Dataset: processed_data (GitHub, tngoya0899/seed-identifier-api). Classes: endustri bitkileri, sebzeler, sus bitkileri, tahillar, tibbi ve aromatik bitkiler, yabanci otlar, yem bitkileri, yemeklik dane baklagiller.

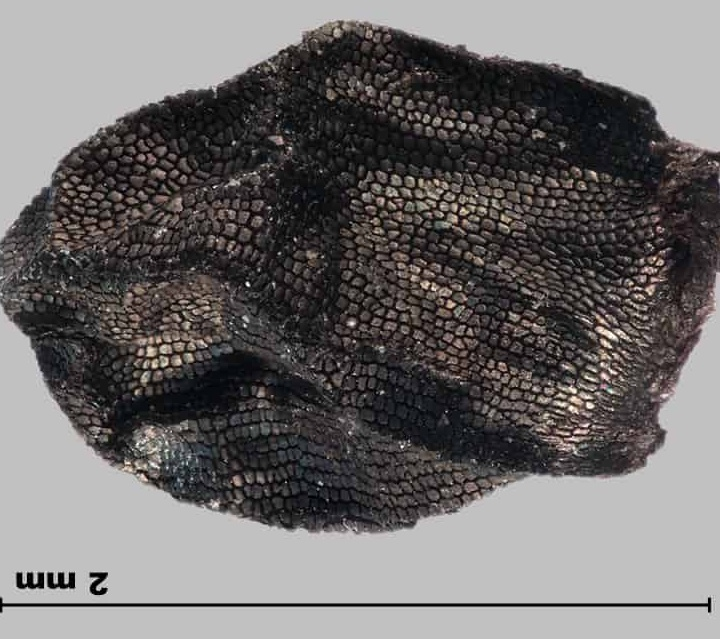
Label: sebzeler

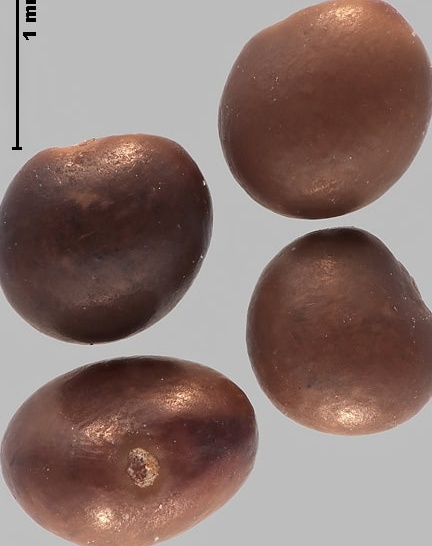
Label: yem bitkileri

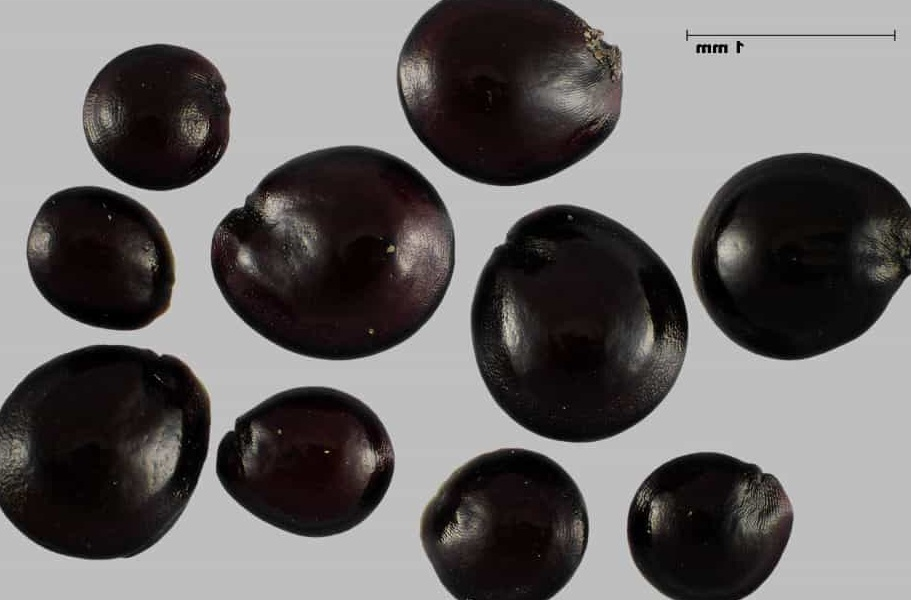
Label: yabanci otlar

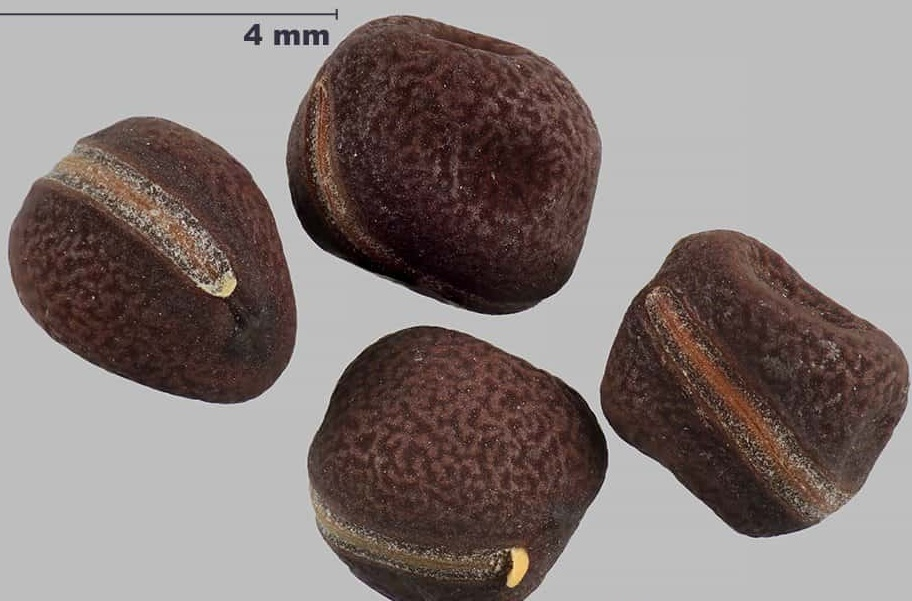
Label: yemeklik dane baklagiller

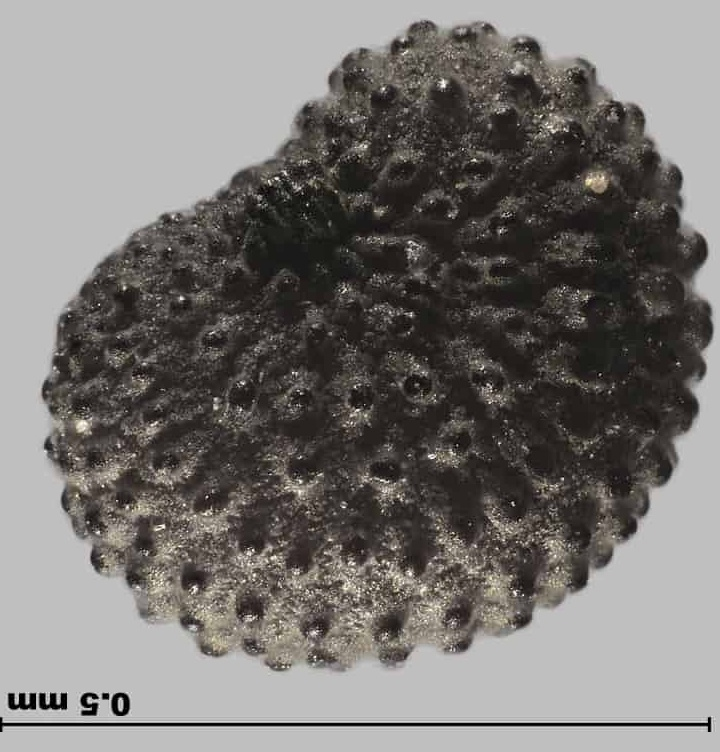
Label: sus bitkileri

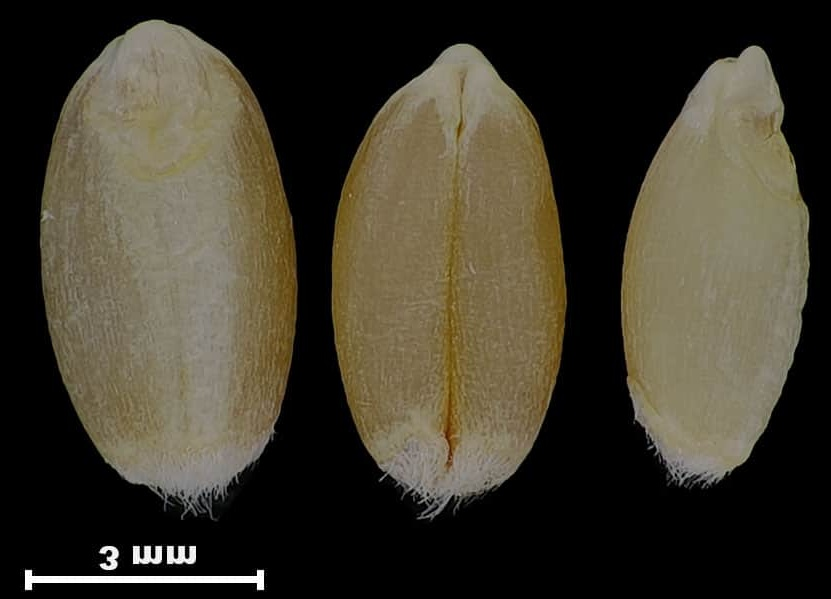
Label: tahillar
